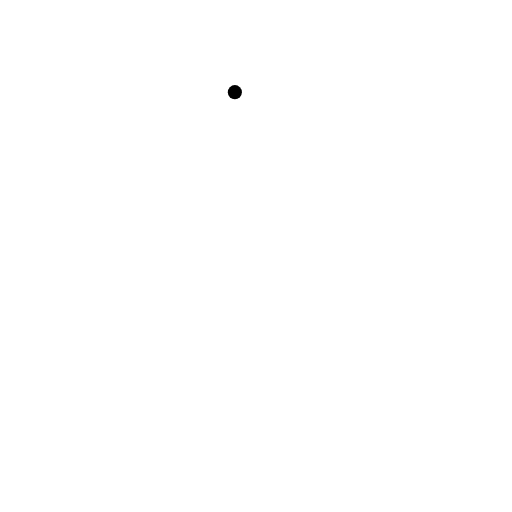
t = 0.00 s
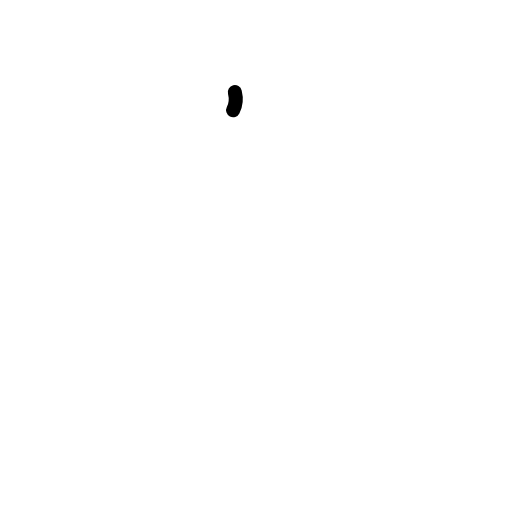
t = 0.38 s
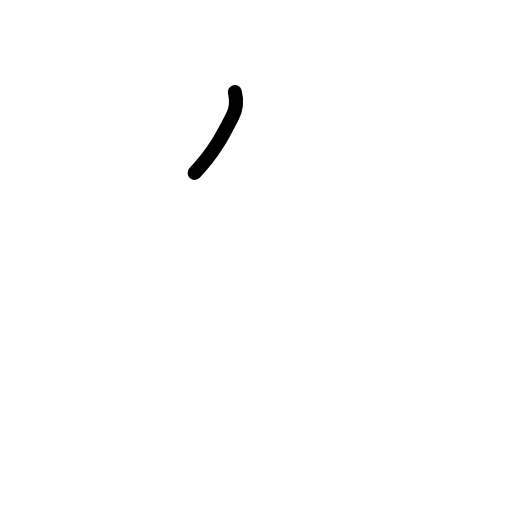
t = 0.75 s
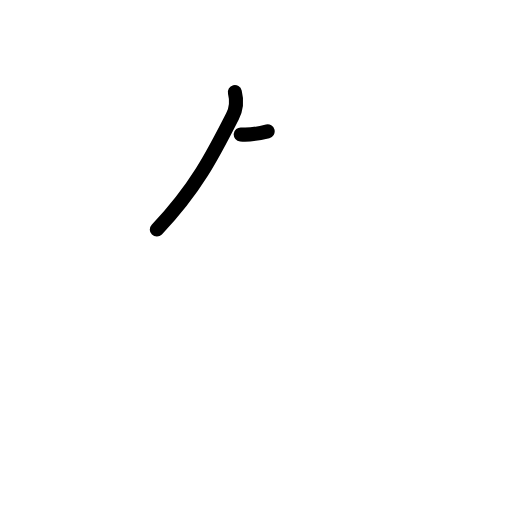
t = 1.19 s
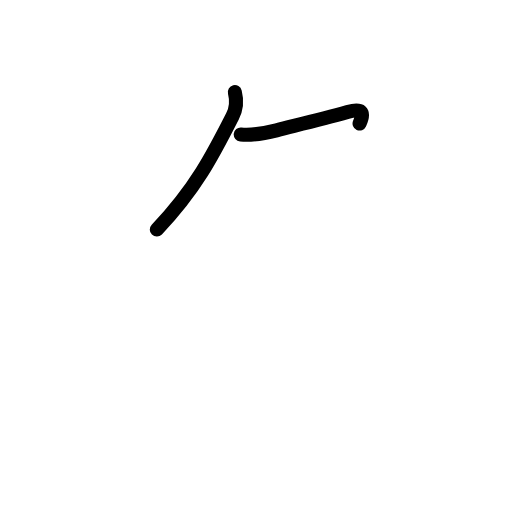
t = 1.63 s
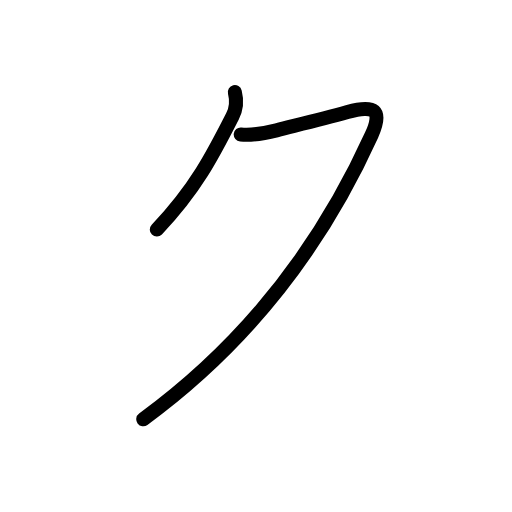
t = 2.00 s

The animated SVG that drew these frames (rendered in a browser with its animation timeline set to each time). Animation: 7 SMIL elements (animate=7); one cycle of 2.00 s.

<?xml version="1.0" encoding="UTF-8"?>
<!--
AniKanjiVG is licensed by CC-BY-SA Paul C. Sommerhoff (https://bitbucket.org/sommerhoff/anikanjivg).
AniKanjiVG uses KanjiVG which is licensed by CC-BY-SA Ulrich Apel (http://kanjivg.tagaini.net).
See also http://creativecommons.org/licenses/by-sa/3.0/
-->
<svg xmlns:kvg='http://kanjivg.tagaini.net' xmlns='http://www.w3.org/2000/svg' width='109' height='109' viewBox='0 0 109 109' style='fill:none;stroke:#000000;stroke-width:3;stroke-linecap:round;stroke-linejoin:round;' id="kvg:kanji_030af"><g id="kvg:030af"><path id="kvg:030af-s1" d="M50,19.62c0.38,1.5,0.34,3.48-0.5,5.12c-4.12,8.12-7.88,15.5-16.12,24.12"><animate attributeName="d" begin="0.0s" dur="0.5s" from="M50,19.62C50,19.62,50,19.62,50,19.62" to="M50,19.62c0.38,1.5,0.34,3.48-0.5,5.12" />
<animate attributeName="d" begin="0.5s" dur="0.5s" from="M50,19.62c0.38,1.5,0.34,3.48-0.5,5.12c0,0,0,0,0,0,0" to="M50,19.62c0.38,1.5,0.34,3.48-0.5,5.12c-4.12,8.12-7.88,15.5-16.12,24.12" />
</path>
<path id="kvg:030af-s2" d="M51.25,28.62c2.62,0.25,5.67-0.39,7.62-0.88c6-1.5,9.75-2.38,15.12-3.88c5.79-1.62,7.53-0.42,5.12,4.88c-10.36,22.88-26.24,44.14-48.61,60.51"><animate attributeName="d" begin="1.0s" dur="0.25s" from="M51.25,28.62C51.25,28.62,51.25,28.62,51.25,28.62" to="M51.25,28.62c2.62,0.25,5.67-0.39,7.62-0.88" />
<animate attributeName="d" begin="1.25s" dur="0.25s" from="M51.25,28.62c2.62,0.25,5.67-0.39,7.62-0.88c0,0,0,0,0,0,0" to="M51.25,28.62c2.62,0.25,5.67-0.39,7.62-0.88c6-1.5,9.75-2.38,15.12-3.88" />
<animate attributeName="d" begin="1.5s" dur="0.25s" from="M51.25,28.62c2.62,0.25,5.67-0.39,7.62-0.88c6-1.5,9.75-2.38,15.12-3.88c0,0,0,0,0,0,0" to="M51.25,28.62c2.62,0.25,5.67-0.39,7.62-0.88c6-1.5,9.75-2.38,15.12-3.88c5.79-1.62,7.53-0.42,5.12,4.88" />
<animate attributeName="d" begin="1.75s" dur="0.25s" from="M51.25,28.62c2.62,0.25,5.67-0.39,7.62-0.88c6-1.5,9.75-2.38,15.12-3.88c5.79-1.62,7.53-0.42,5.12,4.88c0,0,0,0,0,0,0" to="M51.25,28.62c2.62,0.25,5.67-0.39,7.62-0.88c6-1.5,9.75-2.38,15.12-3.88c5.79-1.62,7.53-0.42,5.12,4.88c-10.36,22.88-26.24,44.14-48.61,60.51" />
<animate attributeName="d" begin="0s" dur="1.0s" from="M-100,-100" to="M-100,-100" />
</path>
</g>
</svg>
